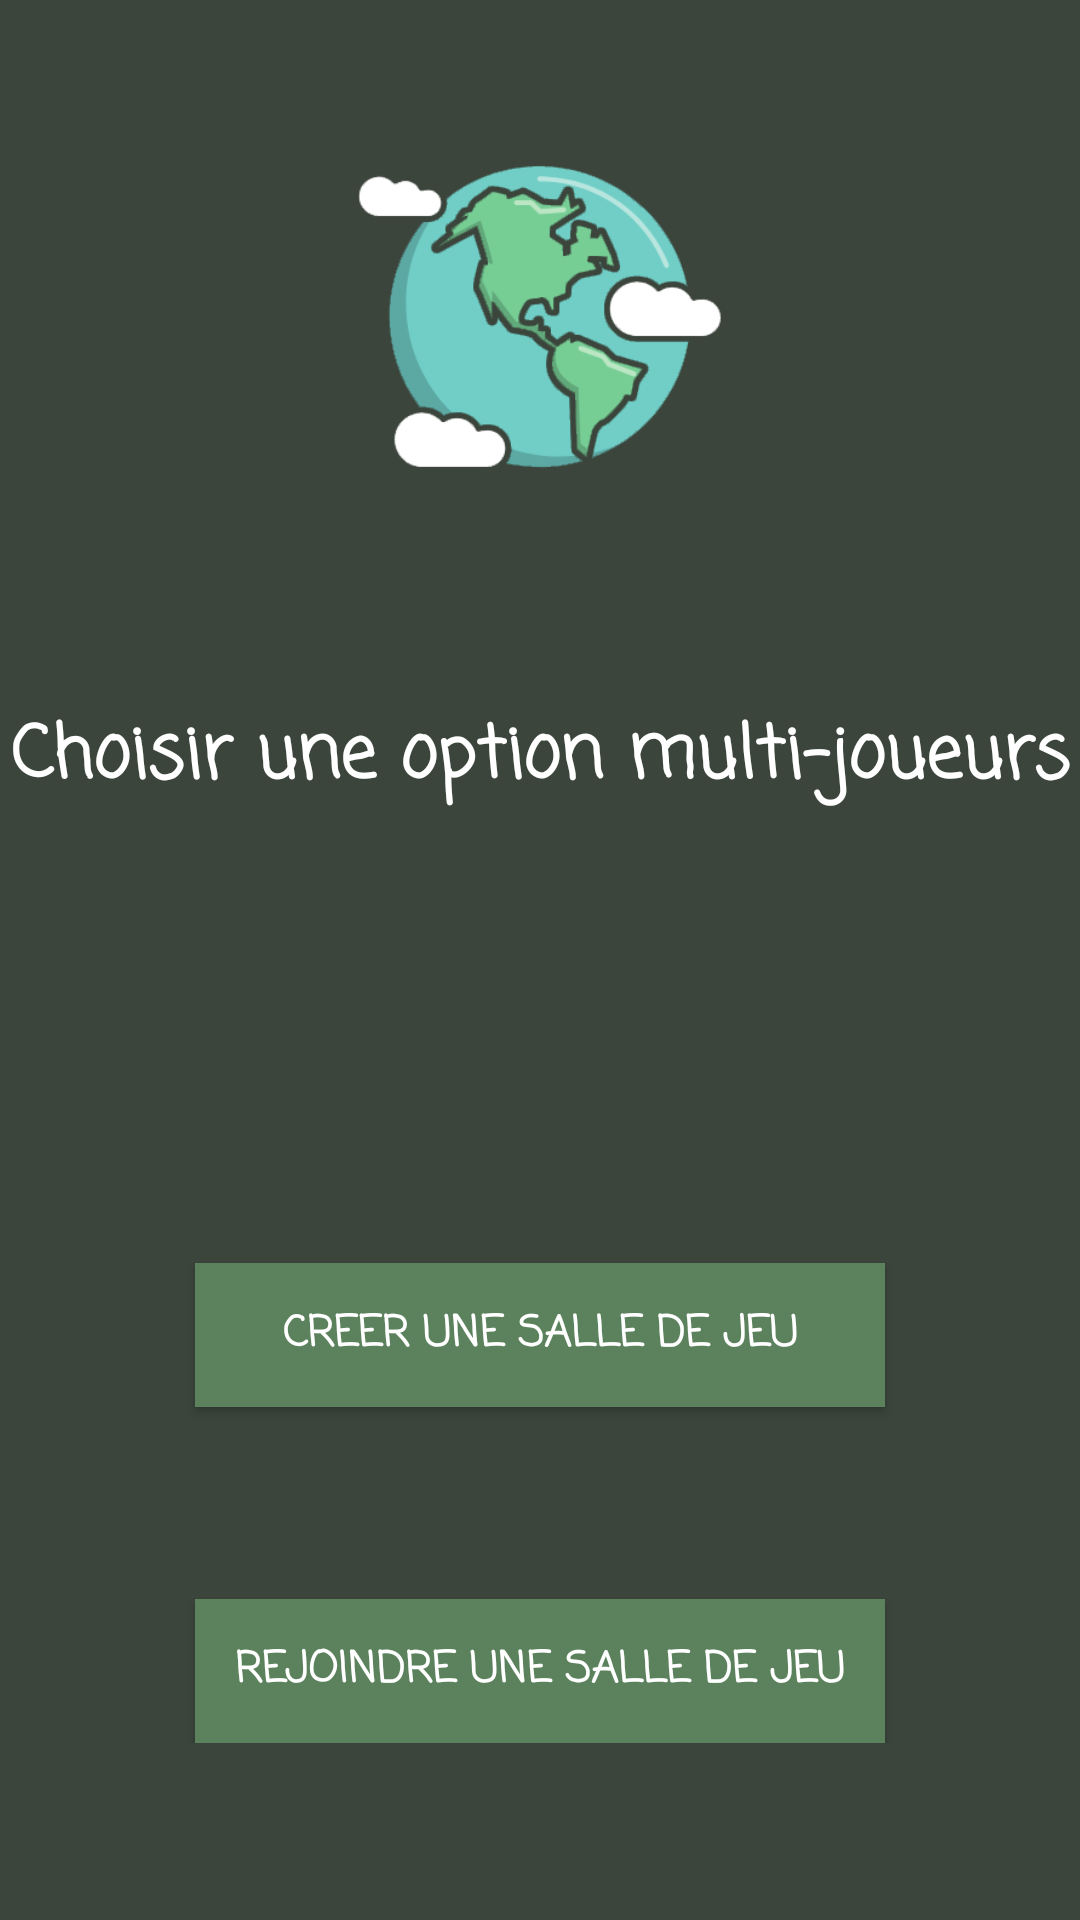

Layout XML and referenced resources for this Android screen:
<!-- AndroidManifest.xml: application theme AppTheme -->
<!-- res/layout/activity_multi.xml -->
<?xml version="1.0" encoding="utf-8"?>
<androidx.constraintlayout.widget.ConstraintLayout xmlns:android="http://schemas.android.com/apk/res/android"
    xmlns:app="http://schemas.android.com/apk/res-auto"
    xmlns:tools="http://schemas.android.com/tools"
    android:layout_width="match_parent"
    android:layout_height="match_parent"
    android:background="@color/greenBackground"
    tools:context=".MultiActivity">
    <ScrollView
        android:layout_width="match_parent"
        android:layout_height="match_parent">
        <androidx.constraintlayout.widget.ConstraintLayout
            android:layout_width="match_parent"
            android:layout_height="wrap_content">
            <ImageView
                android:id="@+id/imageView"
                android:layout_width="312dp"
                android:layout_height="202dp"
                android:layout_marginTop="32dp"
                android:contentDescription="logo"
                app:layout_constraintEnd_toEndOf="parent"
                app:layout_constraintStart_toStartOf="parent"
                app:layout_constraintTop_toTopOf="parent"
                app:srcCompat="@drawable/guessmyvibepng"
                tools:srcCompat="@drawable/guessmyvibepng" />

            <TextView
                android:id="@+id/multiTextView"
                android:layout_width="wrap_content"
                android:layout_height="wrap_content"
                android:fontFamily="casual"
                android:text="@string/multiTextView"
                android:textColor="@color/white"
                android:textSize="24dp"
                android:textStyle="bold"
                app:layout_constraintEnd_toEndOf="parent"
                app:layout_constraintStart_toStartOf="parent"
                app:layout_constraintTop_toBottomOf="@+id/imageView" />

            <Button
                android:id="@+id/createButton"
                android:layout_width="230dp"
                android:layout_height="wrap_content"
                android:layout_marginTop="150dp"
                android:background="@color/greenButton"
                android:fontFamily="casual"
                android:text="@string/createButton"
                android:textColor="@color/white"
                android:textStyle="bold"
                app:layout_constraintEnd_toEndOf="parent"
                app:layout_constraintStart_toStartOf="parent"
                app:layout_constraintTop_toBottomOf="@+id/multiTextView" />

            <Button
                android:id="@+id/joinRoomButton"
                android:layout_width="230dp"
                android:layout_height="wrap_content"
                android:layout_marginTop="64dp"
                android:background="@color/greenButton"
                android:fontFamily="casual"

                android:text="@string/joinRoomButton"
                android:textColor="@color/white"
                android:textStyle="bold"
                app:layout_constraintEnd_toEndOf="parent"
                app:layout_constraintStart_toStartOf="parent"
                app:layout_constraintTop_toBottomOf="@+id/createButton" />
        </androidx.constraintlayout.widget.ConstraintLayout>
    </ScrollView>

</androidx.constraintlayout.widget.ConstraintLayout>
<!-- resources referenced by this layout -->
<resources>
  <color name="greenBackground">#3b453c</color>
  <color name="greenButton">#5c825d</color>
  <color name="white">#ffffff</color>
  <!-- drawable guessmyvibepng: png bitmap (drawable, 35932 bytes) -->
  <string name="createButton">Creer une salle de jeu</string>
  <string name="joinRoomButton">Rejoindre une salle de jeu</string>
  <string name="multiTextView">Choisir une option multi-joueurs</string>
  <style name="AppTheme" parent="Theme.AppCompat.Light.DarkActionBar">
          
          <item name="colorPrimary">@color/greenButton</item>
          <item name="colorPrimaryDark">@color/greenBackground</item>
          <item name="colorAccent">@color/greenPale</item>
      </style>
  <color name="greenPale">#abd1a5</color>
</resources>
